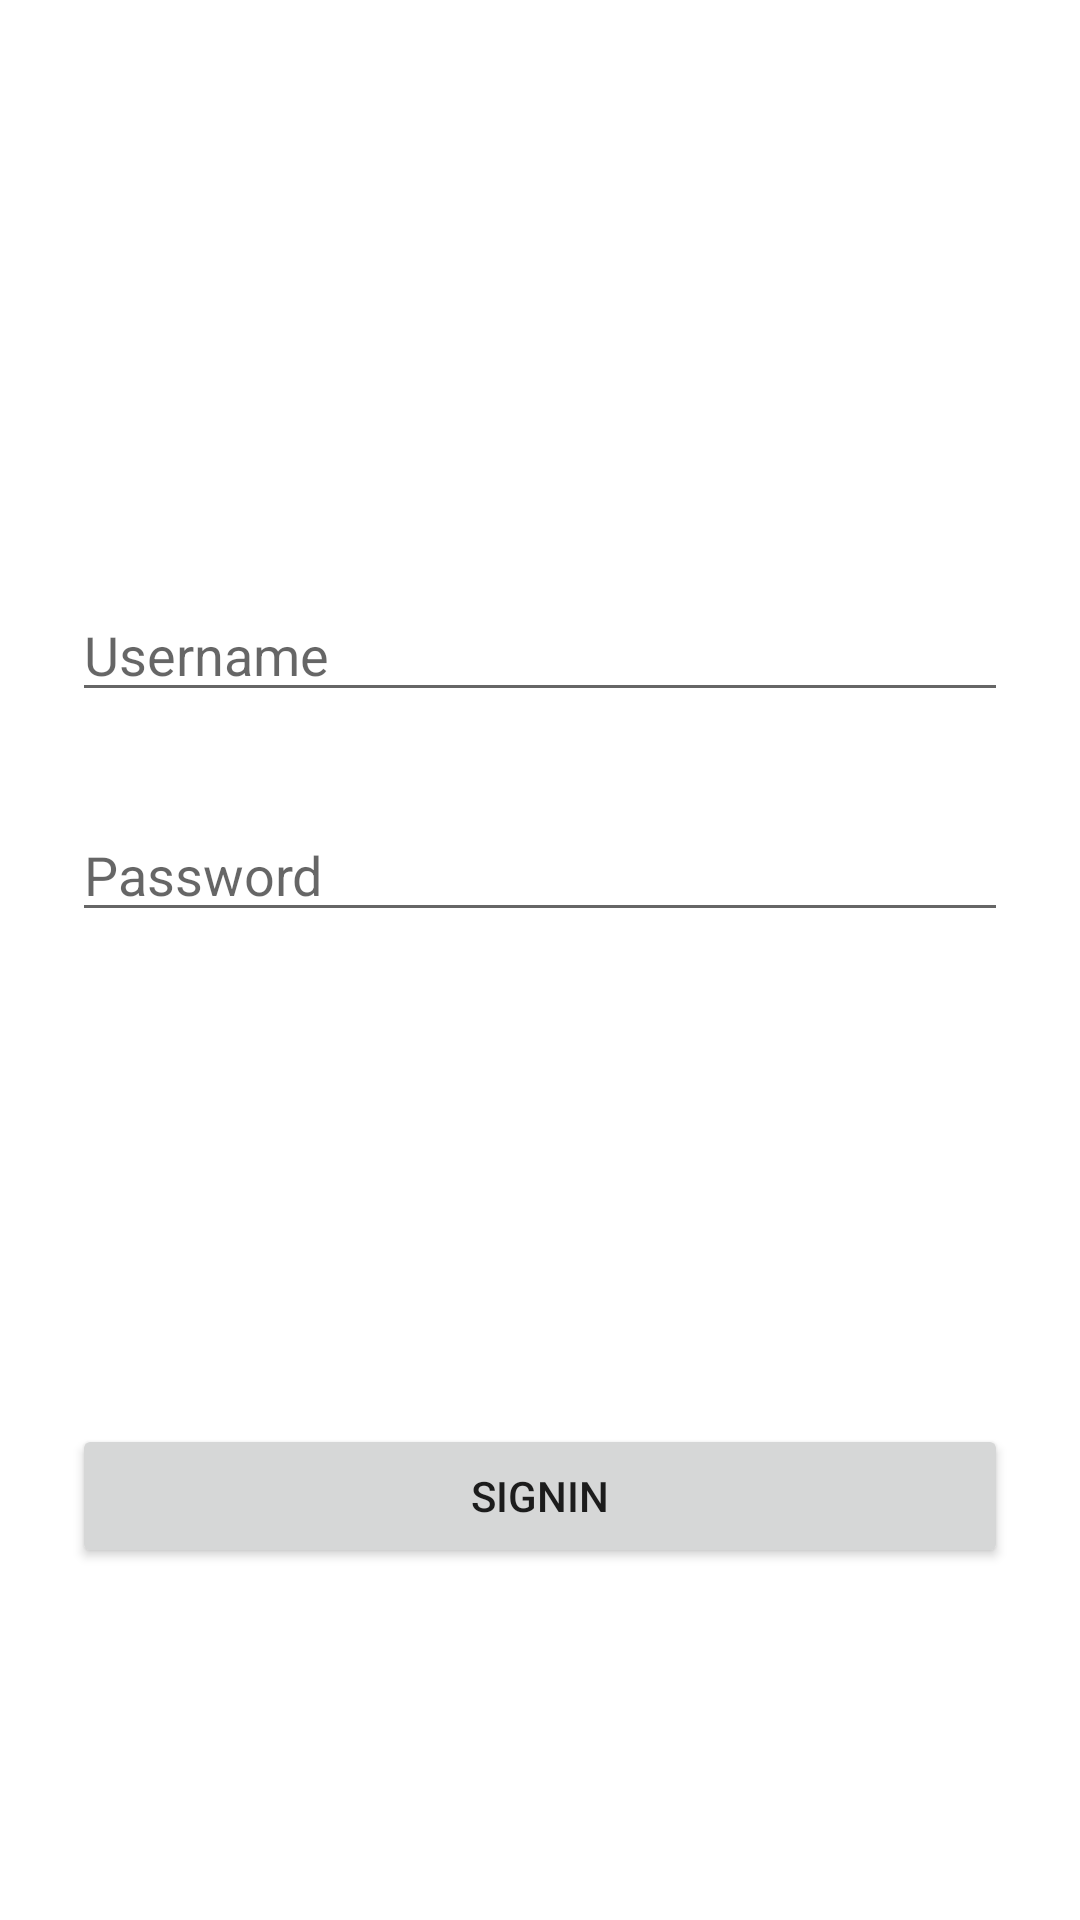

Reconstruct the res/layout file that produces this screen, plus the resources it refers to.
<!-- AndroidManifest.xml: application theme Theme.Health1 -->
<!-- res/layout/activity_main.xml -->
<?xml version="1.0" encoding="utf-8"?>
<androidx.constraintlayout.widget.ConstraintLayout xmlns:android="http://schemas.android.com/apk/res/android"
    xmlns:app="http://schemas.android.com/apk/res-auto"
    xmlns:tools="http://schemas.android.com/tools"
    android:layout_width="match_parent"
    android:layout_height="match_parent"
    tools:context=".MainActivity"
    android:id="@+id/mainLayout"
    android:background="@drawable/gredient_list">

    <EditText
        android:id="@+id/username"
        android:layout_width="0dp"
        android:layout_height="wrap_content"
        android:layout_marginStart="24dp"
        android:layout_marginTop="196dp"
        android:layout_marginEnd="24dp"
        android:ems="10"
        android:hint="Username"
        android:inputType="textPersonName"
        app:layout_constraintEnd_toEndOf="parent"
        app:layout_constraintHorizontal_bias="0.0"
        app:layout_constraintStart_toStartOf="parent"
        app:layout_constraintTop_toTopOf="parent" />

    <EditText
        android:id="@+id/password"
        android:layout_width="0dp"
        android:layout_height="wrap_content"
        android:layout_marginTop="32dp"
        android:ems="10"
        android:hint="Password"
        android:inputType="textPassword"
        app:layout_constraintEnd_toEndOf="@+id/username"
        app:layout_constraintHorizontal_bias="0.496"
        app:layout_constraintStart_toStartOf="@+id/username"
        app:layout_constraintTop_toBottomOf="@+id/username" />

    <Button
        android:id="@+id/signin"
        android:layout_width="0dp"
        android:layout_height="wrap_content"
        android:layout_marginTop="164dp"
        android:text="Signin"
        app:layout_constraintEnd_toEndOf="@+id/password"
        app:layout_constraintHorizontal_bias="0.498"
        app:layout_constraintStart_toStartOf="@+id/password"
        app:layout_constraintTop_toBottomOf="@+id/password" />

</androidx.constraintlayout.widget.ConstraintLayout>
<!-- resources referenced by this layout -->
<resources>
  <!-- drawable gredient_list (drawable) -->
  <?xml version="1.0" encoding="utf-8"?>
  <animation-list xmlns:android="http://schemas.android.com/apk/res/android">
  
  <item android:drawable="@drawable/background"
      android:duration="5000"/>
  <item android:drawable="@drawable/backgound_1"
      android:duration="5000"/>
  <item android:drawable="@drawable/background_2"
      android:duration="5000"/>
  
  
  </animation-list>
  <style name="Theme.Health1" parent="Theme.MaterialComponents.DayNight.DarkActionBar">
          
          <item name="colorPrimary">@color/purple_500</item>
          <item name="colorPrimaryVariant">@color/purple_700</item>
          <item name="colorOnPrimary">@color/white</item>
          
          <item name="colorSecondary">@color/teal_200</item>
          <item name="colorSecondaryVariant">@color/teal_700</item>
          <item name="colorOnSecondary">@color/black</item>
          
          <item name="android:statusBarColor">?attr/colorPrimaryVariant</item>
          
      </style>
  <!-- drawable backgound_1 (drawable) -->
  <?xml version="1.0" encoding="utf-8"?>
  <selector xmlns:android="http://schemas.android.com/apk/res/android">
  
      <item>
          <shape>
              <gradient
                  android:angle="135"
                  android:startColor="#a8da"
                  android:endColor="#457b96"
                  />
          </shape>
      </item>
  </selector>
  <!-- drawable background_2 (drawable) -->
  <?xml version="1.0" encoding="utf-8"?>
  <selector xmlns:android="http://schemas.android.com/apk/res/android">
  
      <item>
          <shape>
              <gradient
                  android:angle="225"
                  android:startColor="#e63946"
                  android:endColor="#e639"
                  />
          </shape>
      </item>
  </selector>
  <color name="purple_500">#FF6200EE</color>
  <color name="purple_700">#FF3700B3</color>
  <color name="white">#FFFFFFFF</color>
  <color name="teal_200">#FF03DAC5</color>
  <color name="teal_700">#FF018786</color>
  <color name="black">#FF000000</color>
</resources>
